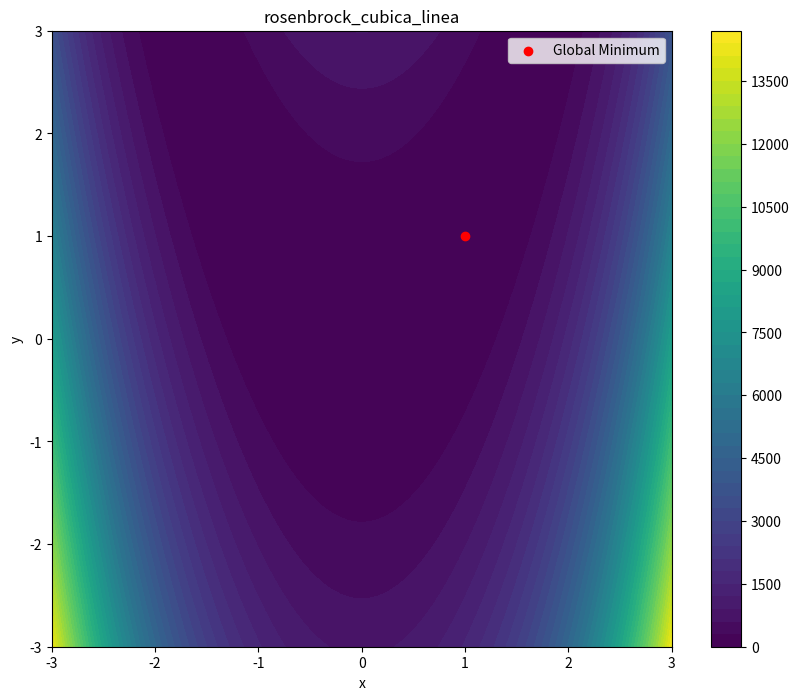

This chart was generated by the following Python code: (Note: this script raises an exception after producing the figure.)
import numpy as np
import matplotlib.pyplot as plt

def rosenbrock_cubica_linea(X):
    """
    Calcula el valor de la función de Rosenbrock cúbica en una línea dada.
    
    Args:
        X (list or array): Una lista o arreglo con dos elementos representando las coordenadas x e y.
    
    Returns:
        float: El valor de la función en el punto (x, y).
    """
    x, y = X
    return (1 - x)**2 + 100 * (y - x**2)**2 + (y - 1)**3 + (x + 1)**3

def rosenbrock_disco(X):
    """
    Calcula el valor de la función de Rosenbrock dentro de un disco de radio 2.
    
    Args:
        X (list or array): Una lista o arreglo con dos elementos representando las coordenadas x e y.
    
    Returns:
        float: El valor de la función en el punto (x, y) si está dentro del disco, de lo contrario None.
    """
    x, y = X
    if x**2 + y**2 <= 2:
        return (1 - x)**2 + 100 * (y - x**2)**2

def mishra_pajaro_restringida(X):
    """
    Calcula el valor de la función Mishra Bird dentro de una restricción circular.
    
    Args:
        X (list or array): Una lista o arreglo con dos elementos representando las coordenadas x e y.
    
    Returns:
        float: El valor de la función en el punto (x, y) si está dentro de la restricción, de lo contrario np.inf.
    """
    x, y = X
    if (x+5)**2 + (y+5)**2 < 25:
        return np.sin(y) * np.exp((1 - np.cos(x))**2) + np.cos(x) * np.exp((1 - np.sin(y))**2) + (x - y)**2

    return np.inf

def townsend(X):
    """
    Calcula el valor de la función de Townsend en un punto dado.
    
    Args:
        X (list or array): Una lista o arreglo con dos elementos representando las coordenadas x e y.
    
    Returns:
        float: El valor de la función en el punto (x, y).
    """
    x, y = X
    return (x - 1)**2 + (y - 1)**2 + np.exp(-x*y)

def gomez_levy(X):
    """
    Calcula el valor de la función de Gomez Levy en un punto dado.
    
    Args:
        X (list or array): Una lista o arreglo con dos elementos representando las coordenadas x e y.
    
    Returns:
        float: El valor de la función en el punto (x, y).
    """
    x, y = X
    return (x - 1)**2 + (y - 1)**2 - np.sin(4*np.pi*x) * np.sin(2*np.pi*y)

def simionescu(X):
    """
    Calcula el valor de la función de Simionescu en un punto dado.
    
    Args:
        X (list or array): Una lista o arreglo con dos elementos representando las coordenadas x e y.
    
    Returns:
        float: El valor de la función en el punto (x, y).
    """
    x, y = X
    return np.sin(x) * np.cos(y) + np.sin(y) * np.cos(x)

limites_rosenbrock_cubica_linea = [(-3, 3), (-3, 3)]
limites_rosenbrock_disco = [(-2, 2), (-2, 2)]
limites_mishra_pajaro_restringida = [(-4, 0), (-4, 0)]
limites_townsend = [(-2, 2), (-2, 2)]
limites_gomez_levy = [(-2, 2), (-2, 2)]
limites_simionescu = [(-2, 2), (-2, 2)]

min_rosenbrock_cubica_linea = (1.0, 1.0)
min_rosenbrock_disco = (1.0, 1.0)
min_mishra_pajaro_restringida = (-3.1302468, -1.5821422)
min_townsend = (2.0052938, 1.1944509)
min_gomez_levy = (0.08984201, -0.7126564)
min_simionescu = (0.84852813, -0.84852813)


def plot_function_with_global_minimum(func, bounds, global_minimum, resolution=100):
    x = np.linspace(bounds[0][0], bounds[0][1], resolution)
    y = np.linspace(bounds[1][0], bounds[1][1], resolution)
    X, Y = np.meshgrid(x, y)
    Z = np.array([[func([xi, yi]) for xi in x] for yi in y])

    plt.figure(figsize=(10, 8))
    cp = plt.contourf(X, Y, Z, 50, cmap='viridis')
    plt.colorbar(cp)
    plt.title(func.__name__)
    plt.xlabel('x')
    plt.ylabel('y')
    plt.scatter(global_minimum[0], global_minimum[1], color='red', marker='o', label='Global Minimum')
    plt.legend()
    plt.show()

plot_function_with_global_minimum(rosenbrock_cubica_linea, limites_rosenbrock_cubica_linea, min_rosenbrock_cubica_linea)
plot_function_with_global_minimum(rosenbrock_disco, limites_rosenbrock_disco, min_rosenbrock_disco)
plot_function_with_global_minimum(mishra_pajaro_restringida, limites_mishra_pajaro_restringida, min_mishra_pajaro_restringida)
plot_function_with_global_minimum(townsend, limites_townsend, min_townsend)
plot_function_with_global_minimum(gomez_levy, limites_gomez_levy, min_gomez_levy)
plot_function_with_global_minimum(simionescu, limites_simionescu, min_simionescu)
